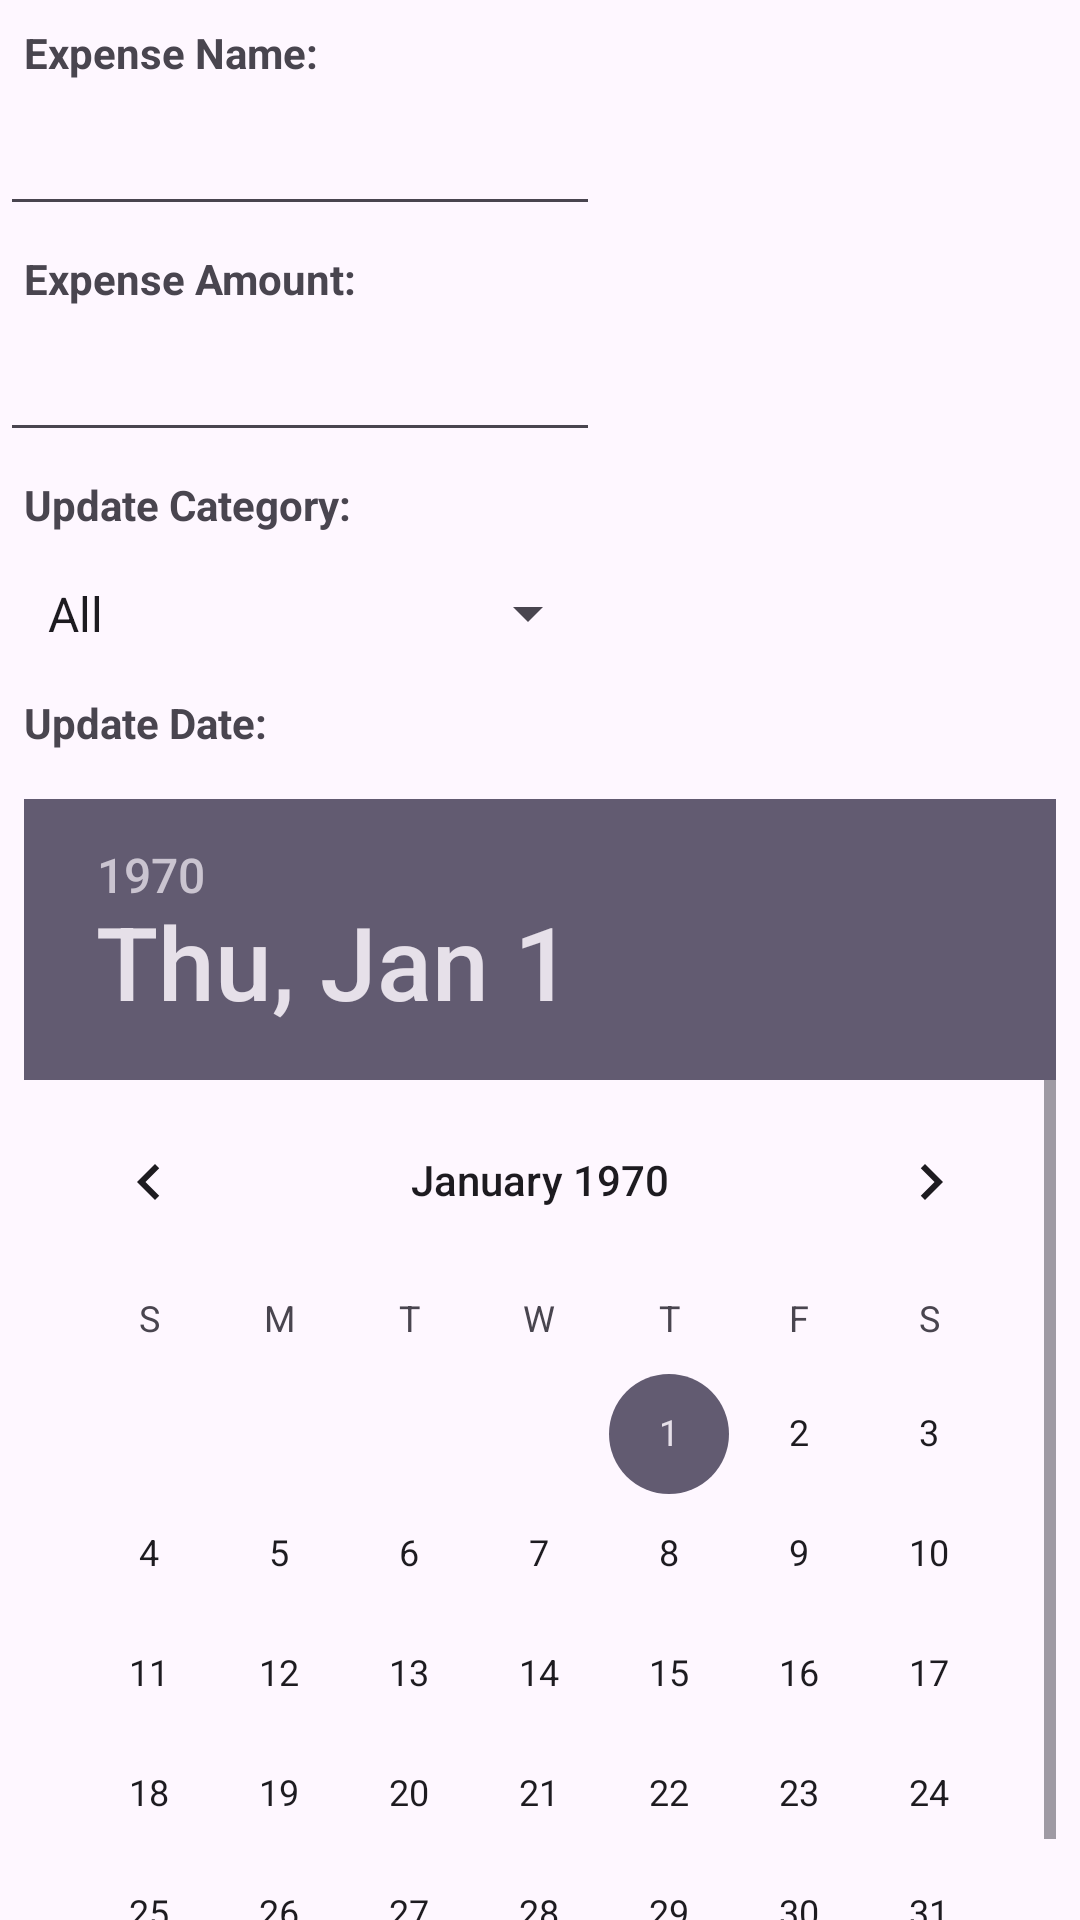

This screen was rendered from an Android layout file. Write that file and the resources it references.
<!-- AndroidManifest.xml: application theme Theme.AkhilKokkulaExpenseApp -->
<!-- res/layout/fragment_update_expense.xml -->
<?xml version="1.0" encoding="utf-8"?>
<LinearLayout xmlns:android="http://schemas.android.com/apk/res/android"
    android:layout_width="match_parent"
    android:layout_height="match_parent"
    xmlns:tools="http://schemas.android.com/tools"
    android:orientation="vertical"
    tools:context=".UpdateExpenseFragment">

    <TextView
        android:id="@+id/expenseNameTV2"
        android:layout_width="wrap_content"
        android:layout_height="wrap_content"
        android:textStyle="bold"
        android:text="Expense Name: "
        android:padding="8dp"/>

    <EditText
        android:id="@+id/updateExpenseName"
        android:layout_width="200dp"
        android:layout_height="wrap_content"
        android:padding="8dp"/>

    <TextView
        android:id="@+id/expenseAmtTV2"
        android:textStyle="bold"
        android:layout_width="wrap_content"
        android:layout_height="wrap_content"
        android:text="Expense Amount: "
        android:padding="8dp"/>

    <EditText
        android:id="@+id/updateExpenseAmt"
        android:layout_width="200dp"
        android:layout_height="wrap_content"
        android:inputType="numberDecimal"
        android:padding="8dp"/>

    <TextView
        android:id="@+id/categorySelectTV2"
        android:textStyle="bold"
        android:layout_width="wrap_content"
        android:layout_height="wrap_content"
        android:text="Update Category: "
        android:padding="8dp" />

    <Spinner
        android:id="@+id/update_category_spinner2"
        android:layout_width="200dp"
        android:layout_height="wrap_content"
        android:entries="@array/category_array"
        android:padding="8dp" />

    <TextView
        android:id="@+id/dateSelectTV2"
        android:textStyle="bold"
        android:layout_width="wrap_content"
        android:layout_height="wrap_content"
        android:text="Update Date: "
        android:padding="8dp" />

    <DatePicker
        android:id="@+id/update_date_selector"
        android:layout_width="wrap_content"
        android:layout_height="402dp"
        android:padding="8dp" />

    <Button
        android:id="@+id/updateExpenseBtn"
        android:layout_width="wrap_content"
        android:layout_height="wrap_content"
        android:text="Update Expense"
        android:padding="8dp"/>

</LinearLayout>
<!-- resources referenced by this layout -->
<resources>
  <string-array name="category_array">
          <item>All</item>
          <item>Food</item>
          <item>Entertainment</item>
          <item>Housing</item>
          <item>Utilities</item>
          <item>Fuel</item>
          <item>Automotive</item>
          <item>Misc</item>
      </string-array>
  <style name="Theme.AkhilKokkulaExpenseApp" parent="Base.Theme.AkhilKokkulaExpenseApp" />
  <style name="Base.Theme.AkhilKokkulaExpenseApp" parent="Theme.Material3.DayNight.NoActionBar">
          
          
      </style>
</resources>
